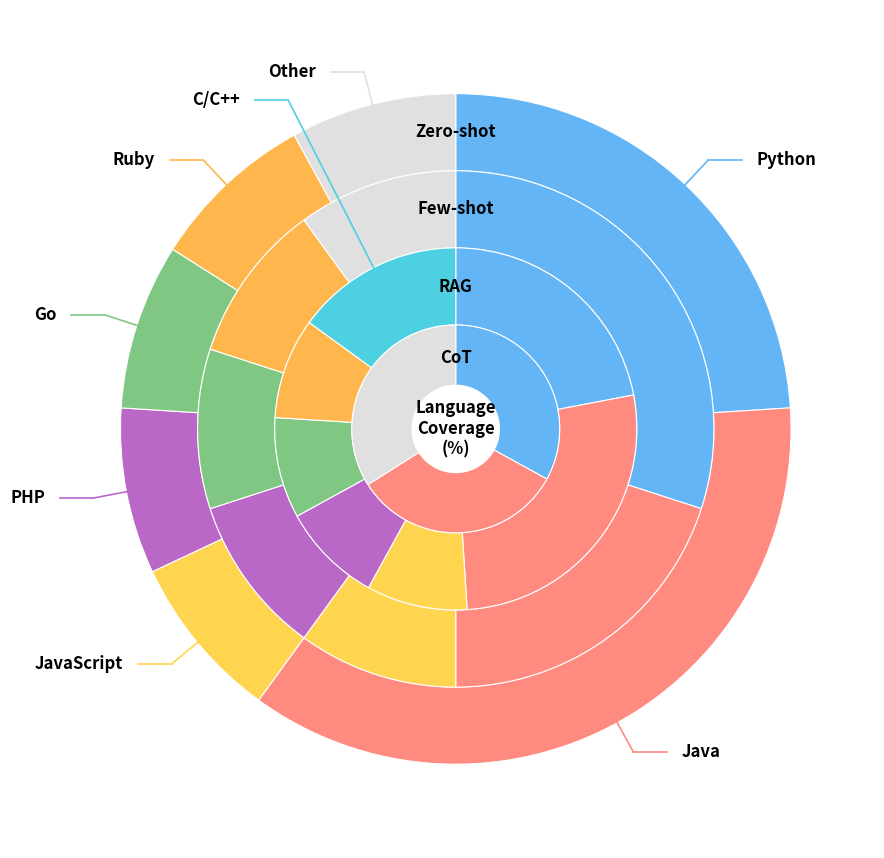

Python code for this plot:
import matplotlib.pyplot as plt
import numpy as np

# ------------------ Data ------------------
language_shares = {
    "Zero-shot": {"Python": 24, "Java": 36, "JavaScript": 8, "PHP": 8, "Go": 8, "Ruby": 8, "Other": 8},
    "Few-shot": {"Python": 30, "Java": 20, "JavaScript": 10, "PHP": 10, "Go": 10, "Ruby": 10, "Other": 10},
    "RAG": {"Python": 22, "Java": 27, "JavaScript": 9, "PHP": 9, "Go": 9, "Ruby": 9, "C/C++": 15},
    "Chain-of-Thought": {"Python": 33, "Java": 33, "Other": 34},
}

# ------------------ Brighter Color Palette ------------------
colors = {
    "Python": "#64B5F6",      # bright blue
    "Java": "#FF8A80",        # bright red-pink
    "JavaScript": "#FFD54F",  # bright yellow
    "PHP": "#BA68C8",         # bright purple
    "Go": "#81C784",          # bright green
    "Ruby": "#FFB74D",        # bright orange
    "C/C++": "#4DD0E1",       # bright cyan
    "Other": "#E0E0E0"        # light grey
}

# ------------------ Chart setup ------------------
paradigms = list(language_shares.keys())
radius_step = 0.23   # slightly smaller to balance 12pt text
current_radius = 1.0
fig, ax = plt.subplots(figsize=(9, 9), subplot_kw=dict(aspect="equal"))

# Global font and vector settings
plt.rcParams.update({
    'font.size': 12,            # uniform font size across the figure
    'font.weight': 'bold',
    'axes.labelcolor': '#000000',
    'text.color': '#000000',
    'pdf.fonttype': 42,         # keep fonts as vector text (not paths)
    'ps.fonttype': 42
})

language_angle_map = {lang: [] for lang in colors.keys()}
start_angle = 90

# ------------------ Pie layers ------------------
for paradigm in paradigms:
    data = language_shares[paradigm]
    langs, sizes = list(data.keys()), list(data.values())
    total = sum(sizes)
    current_angle = start_angle

    for lang, size in zip(langs, sizes):
        theta1, theta2 = current_angle, current_angle - (size / total) * 360
        language_angle_map[lang].append((theta1, theta2, current_radius - radius_step / 2))
        current_angle = theta2

    wedges, _ = ax.pie(
        sizes, radius=current_radius,
        colors=[colors[l] for l in langs],
        startangle=start_angle, counterclock=False,
        wedgeprops=dict(width=radius_step, edgecolor="#FFFFFF", linewidth=0.8),
    )

    # Paradigm text placement
    if paradigm == "Chain-of-Thought":
        y_offset = radius_step * 0.42
        label_text = "CoT"  # shortened for fit
    else:
        y_offset = radius_step * 0.5
        label_text = paradigm

    ax.text(0, current_radius - y_offset, label_text,
            ha="center", va="center", fontsize=12, fontweight='bold', color="#000000")
    current_radius -= radius_step

# ------------------ Center Label ------------------
centre_circle = plt.Circle((0, 0), current_radius + 0.05, color='white')
ax.add_artist(centre_circle)
ax.text(0, 0, "Language\nCoverage\n(%)",
        ha='center', va='center', fontsize=12, fontweight='bold', color="#000000")

# ------------------ Connector lines and outer labels ------------------
for lang, segs in language_angle_map.items():
    if not segs:
        continue
    theta1, theta2, ring_mid = segs[0]
    mid_angle = np.deg2rad((theta1 + theta2) / 2)
    x_inner, y_inner = np.cos(mid_angle) * ring_mid, np.sin(mid_angle) * ring_mid
    x_mid, y_mid = np.cos(mid_angle) * 1.1, np.sin(mid_angle) * 1.1
    horiz_shift = 0.1 if np.cos(mid_angle) > 0 else -0.1
    x_end, y_end = x_mid + horiz_shift, y_mid

    ax.plot([x_inner, x_mid], [y_inner, y_mid], color=colors[lang], lw=1.2)
    ax.plot([x_mid, x_end], [y_mid, y_end], color=colors[lang], lw=1.2)

    ax.text(x_end + (0.045 if np.cos(mid_angle) > 0 else -0.045), y_end,
            lang, ha='left' if np.cos(mid_angle) > 0 else 'right',
            va='center', fontsize=12, fontweight='bold', color="#000000")

# ------------------ Save and Show ------------------
plt.tight_layout()
plt.savefig("Language_distribution_Piechart.pdf",
            format="pdf", bbox_inches="tight", transparent=True, dpi=600)
plt.show()
